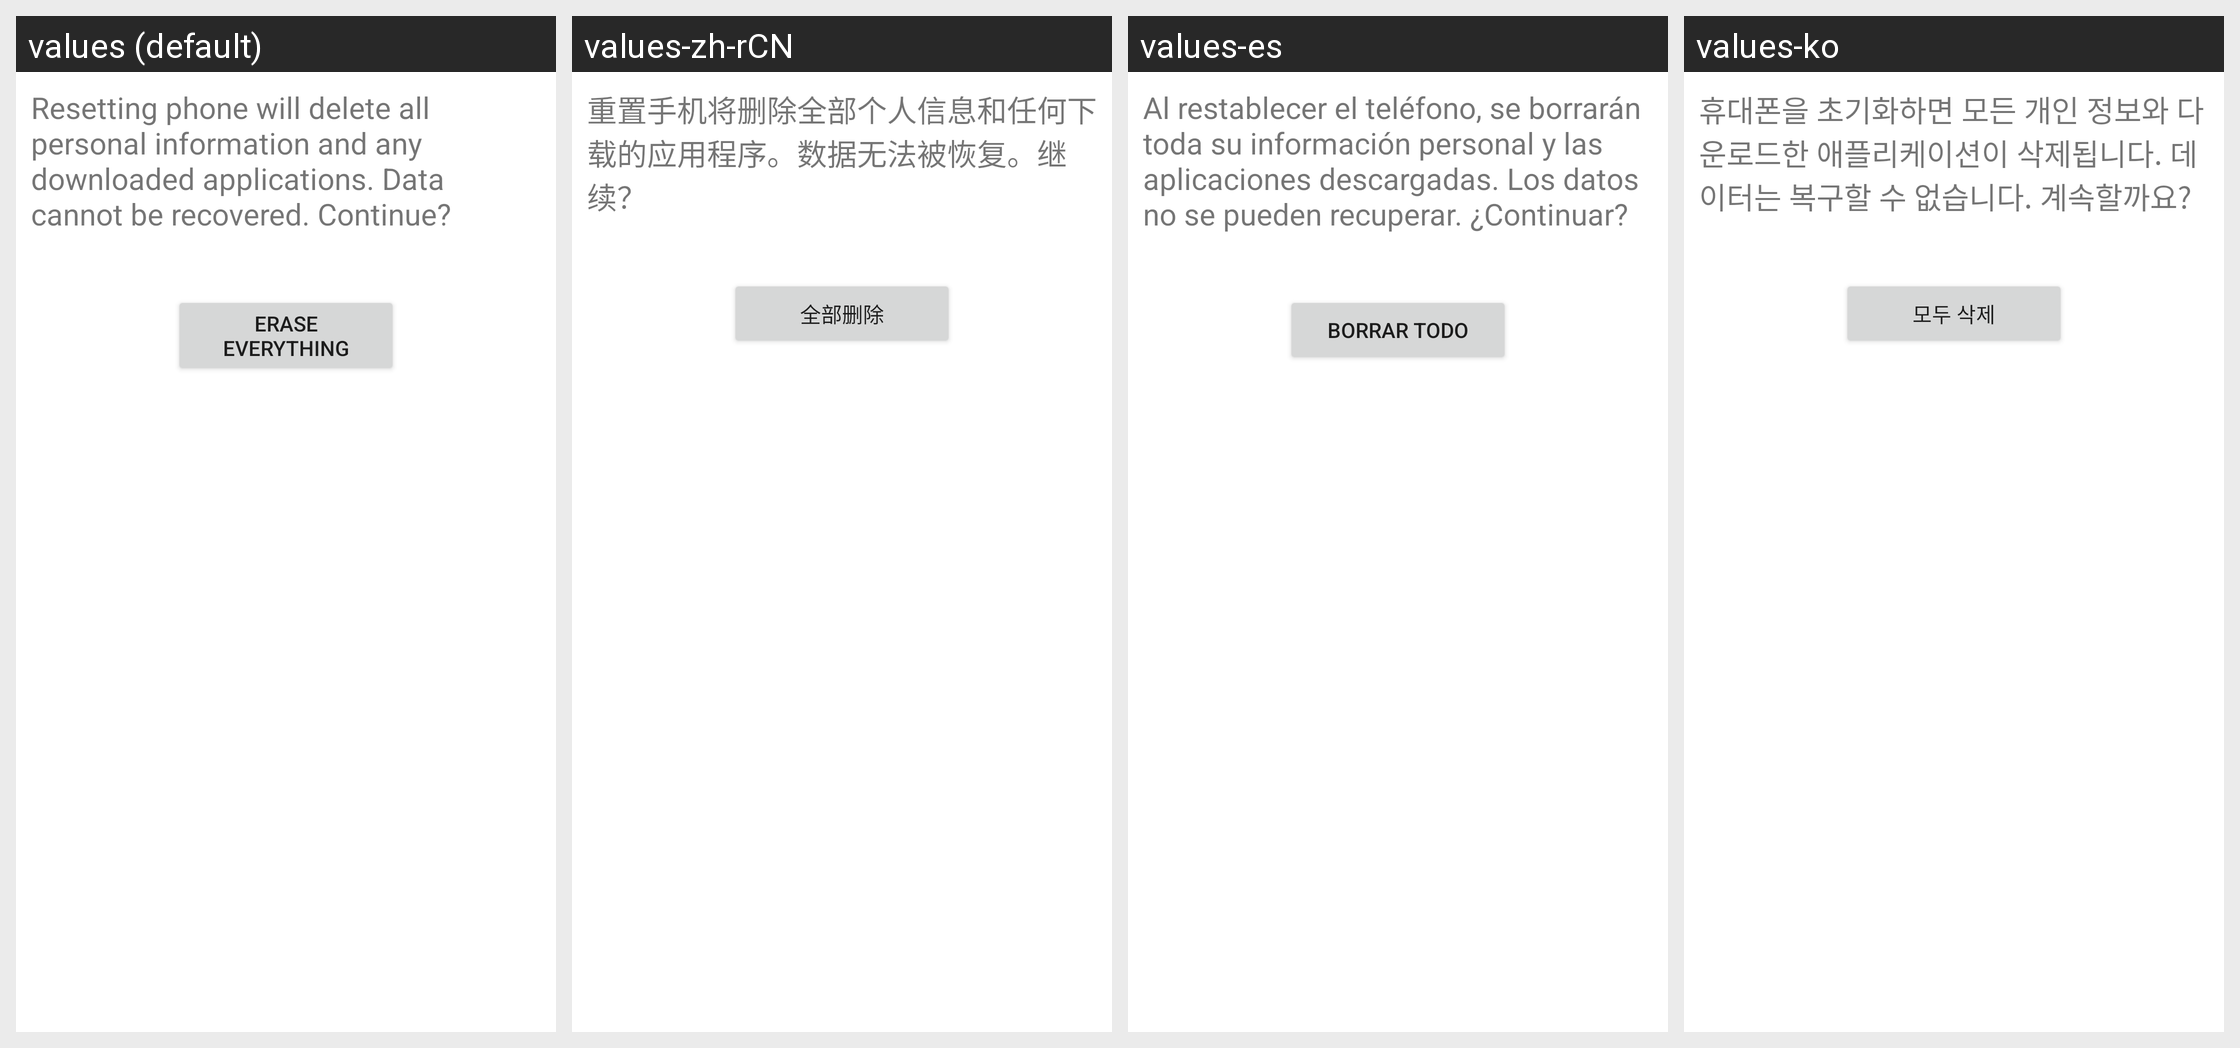

The Android screen above is rendered under several locales of the same app. Produce the string resources it draws, with the default and per-locale values.
Android screen res/layout/master_clear_final.xml rendered under 4 locales, left to right: values (default), values-zh-rCN, values-es, values-ko. Device: Nexus 5 (rendered at 1080×1920; each locale shown at half size, 540×960, under a caption strip naming it); theme Theme.MaterialComponents.DayNight.NoActionBar.
Other locales in the repository, not shown: values-bg, values-cs, values-da, values-de, values-el, values-es-rUS, values-et, values-fi, values-fr, values-ga, values-hr, values-hu, values-is, values-it, values-kk, values-lt, values-lv, values-nl, values-no, values-pl, values-pt, values-ro, values-ru, values-sk, values-sl, values-sr, values-sv, values-tr, values-uk.
Strings drawn on this screen, with the default value and each locale's value (text and hints the layout hard-codes, and strings that could not be matched under every locale, appear in the picture but are not listed):

master_clear_final_desc
  values: Resetting phone will delete all personal information and any downloaded applications. Data cannot be recovered. Continue?
  values-zh-rCN: 重置手机将删除全部个人信息和任何下载的应用程序。数据无法被恢复。继续？
  values-es: Al restablecer el teléfono, se borrarán toda su información personal y las aplicaciones descargadas. Los datos no se pueden recuperar. ¿Continuar?
  values-ko: 휴대폰을 초기화하면 모든 개인 정보와 다운로드한 애플리케이션이 삭제됩니다. 데이터는 복구할 수 없습니다. 계속할까요?

master_clear_final_button_text
  values: Erase everything
  values-zh-rCN: 全部删除
  values-es: Borrar todo
  values-ko: 모두 삭제
